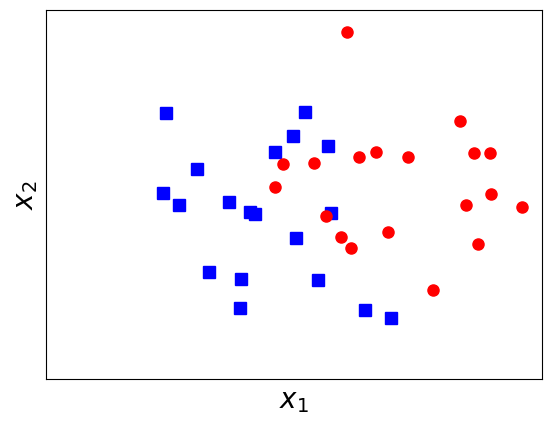

Here is the Python script that generated this plot:
# To support both python 2 and python 3
from __future__ import division, print_function, unicode_literals
# list of points
import numpy as np
import matplotlib.pyplot as plt
#thu vien dung de tinh toan khoang cach trong matrix
from scipy.spatial.distance import cdist
from matplotlib.backends.backend_pdf import PdfPages
np.random.seed(22)

means = [[2, 2], [4, 2]]
cov = [[.7, 0], [0, .7]]
N = 20
# dung de ve ngau nhien  tu cac mau da bien
X0 = np.random.multivariate_normal(means[0], cov, N) # each row is a data point
X1 = np.random.multivariate_normal(means[1], cov, N)

with PdfPages('data.pdf') as pdf:
    plt.plot(X0[:, 0], X0[:, 1], 'bs', markersize = 8, alpha = 1)
    plt.plot(X1[:, 0], X1[:, 1], 'ro', markersize = 8, alpha = 1)
    plt.axis('equal')
    plt.ylim(0, 4)
    plt.xlim(0, 5)

    # hide tikcs
    cur_axes = plt.gca()
    cur_axes.axes.get_xaxis().set_ticks([])
    cur_axes.axes.get_yaxis().set_ticks([])

    plt.xlabel('$x_1$', fontsize = 20)
    plt.ylabel('$x_2$', fontsize = 20)
    pdf.savefig()
    # plt.savefig('logistic_2d.png', bbox_inches='tight', dpi = 300)
    plt.show()
